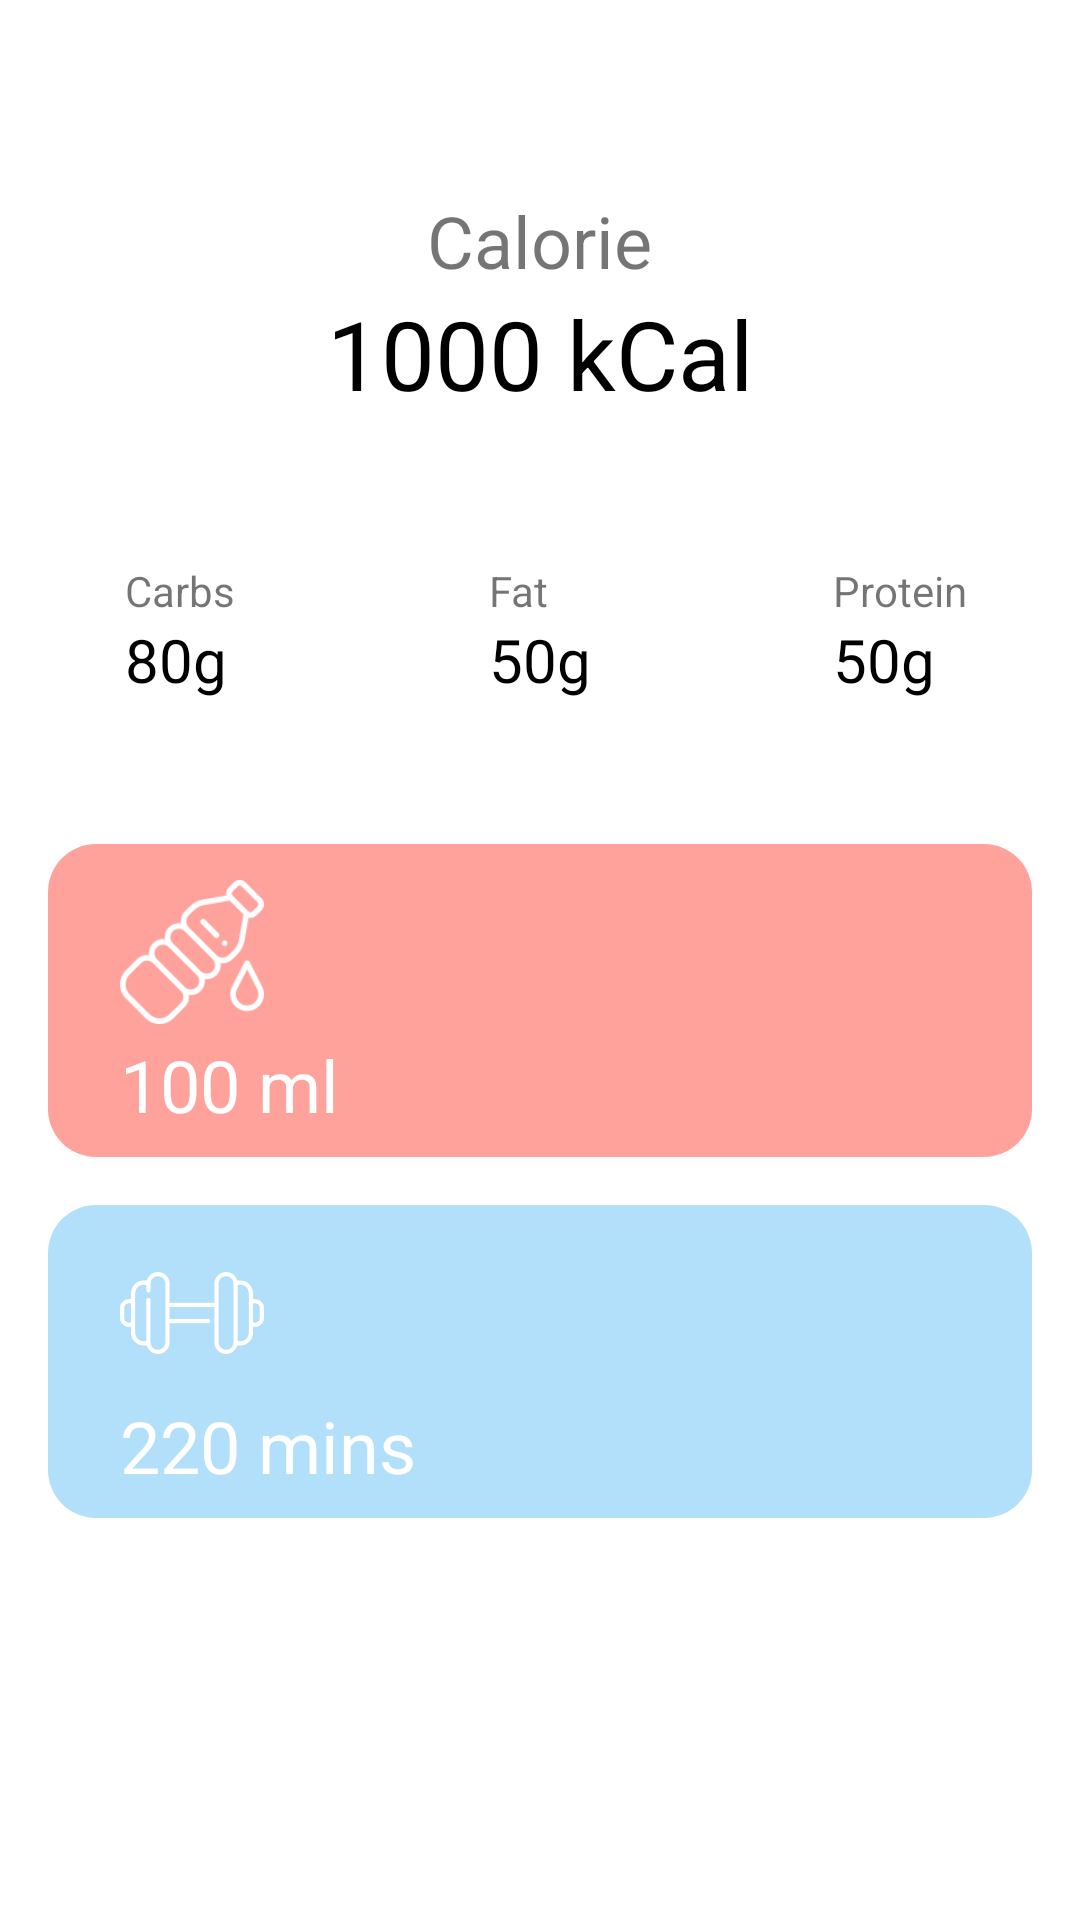

This screen was rendered from an Android layout file. Write that file and the resources it references.
<!-- AndroidManifest.xml: application theme Theme.ထမင်းဝိုင်း -->
<!-- res/layout/activity_history.xml -->
<?xml version="1.0" encoding="utf-8"?>
<androidx.coordinatorlayout.widget.CoordinatorLayout xmlns:android="http://schemas.android.com/apk/res/android"
    xmlns:app="http://schemas.android.com/apk/res-auto"
    xmlns:tools="http://schemas.android.com/tools"
    android:layout_width="match_parent"
    android:layout_height="match_parent"
    tools:context=".activities.History">

    <LinearLayout
        android:id="@+id/linearLayout"
        android:layout_width="match_parent"
        android:layout_height="match_parent"
        android:orientation="vertical">

        <androidx.recyclerview.widget.RecyclerView
            android:id="@+id/rvDateTime"
            android:layout_width="match_parent"
            android:layout_height="wrap_content"
            android:layout_marginTop="@dimen/margin_medium_2" />


        <TextView
            android:layout_width="wrap_content"
            android:layout_height="wrap_content"
            android:layout_gravity="center_horizontal"
            android:layout_marginTop="@dimen/margin_xxlarge"
            android:text="Calorie"
            android:textSize="@dimen/text_heading_1x" />

        <TextView
            android:id="@+id/tvCalorieHistory"
            android:layout_width="wrap_content"
            android:layout_height="wrap_content"
            android:layout_gravity="center_horizontal"
            android:text="1000 kCal"
            android:textColor="@color/black"
            android:textFontWeight="30"
            android:textSize="@dimen/text_heading_2x"
            android:textStyle="bold" />

        <LinearLayout
            android:layout_width="match_parent"
            android:layout_height="wrap_content"
            android:layout_marginTop="@dimen/margin_xxlarge"
            android:weightSum="3">

            <RelativeLayout
                android:layout_width="0dp"
                android:layout_height="wrap_content"
                android:layout_weight="1"
                android:gravity="center_horizontal">

                <TextView
                    android:id="@+id/lblCarbs"
                    android:layout_width="wrap_content"
                    android:layout_height="wrap_content"
                    android:text="Carbs" />

                <TextView
                    android:id="@+id/tvCarbsHistory"
                    android:layout_width="wrap_content"
                    android:layout_height="wrap_content"
                    android:layout_below="@id/lblCarbs"
                    android:text="80g"
                    android:textColor="@color/black"
                    android:textSize="20sp" />
            </RelativeLayout>

            <RelativeLayout

                android:layout_width="0dp"
                android:layout_height="wrap_content"
                android:layout_weight="1"
                android:gravity="center_horizontal">

                <TextView
                    android:id="@+id/lblFat"
                    android:layout_width="wrap_content"
                    android:layout_height="wrap_content"
                    android:text="Fat" />

                <TextView
                    android:id="@+id/tvFatHistory"
                    android:layout_width="wrap_content"
                    android:layout_height="wrap_content"
                    android:layout_below="@id/lblFat"
                    android:text="50g"
                    android:textColor="@color/black"
                    android:textFontWeight="80"
                    android:textSize="20sp"
                    android:textStyle="bold" />
            </RelativeLayout>

            <RelativeLayout
                android:layout_width="0dp"
                android:layout_height="wrap_content"
                android:layout_weight="1"
                android:gravity="center_horizontal">

                <TextView
                    android:id="@+id/lblProtein"
                    android:layout_width="wrap_content"
                    android:layout_height="wrap_content"
                    android:text="Protein" />

                <TextView
                    android:id="@+id/tvProteinHistory"
                    android:layout_width="wrap_content"
                    android:layout_height="wrap_content"
                    android:layout_below="@id/lblProtein"
                    android:text="50g"
                    android:textColor="@color/black"
                    android:textSize="20sp" />
            </RelativeLayout>
        </LinearLayout>

        <RelativeLayout
            android:layout_width="match_parent"
            android:layout_height="wrap_content"
            android:layout_marginHorizontal="@dimen/margin_medium_2"
            android:layout_marginTop="@dimen/margin_xxlarge"
            android:background="@drawable/background_history"
            android:backgroundTint="#fea29b"
            android:padding="@dimen/margin_medium">

            <ImageView
                android:id="@+id/ivhistoryDrink"
                android:layout_width="@dimen/margin_xxlarge"
                android:layout_height="56dp"
                android:layout_marginStart="@dimen/margin_medium_2"
                android:src="@mipmap/water_bottle" />

            <TextView
                android:id="@+id/tvWaterHistory"
                android:textColor="@color/white"
                android:layout_width="wrap_content"
                android:layout_height="wrap_content"
                android:layout_below="@id/ivhistoryDrink"
                android:layout_marginStart="@dimen/margin_medium_2"
                android:text="100 ml"
                android:textSize="@dimen/text_heading_1x" />
        </RelativeLayout>

        <RelativeLayout
            android:layout_width="match_parent"
            android:layout_height="wrap_content"
            android:layout_marginHorizontal="@dimen/margin_medium_2"
            android:layout_marginTop="@dimen/margin_medium_2"
            android:background="@drawable/background_history"
            android:backgroundTint="#B2DFFA"
            android:padding="@dimen/margin_medium">

            <ImageView
                android:id="@+id/ivhistoryWorkout"
                android:layout_width="@dimen/margin_xxlarge"
                android:layout_height="56dp"
                android:layout_marginStart="@dimen/margin_medium_2"
                android:src="@mipmap/weight" />

            <TextView
                android:id="@+id/tvWorkOutHistory"
                android:layout_width="wrap_content"
                android:layout_height="wrap_content"
                android:layout_below="@id/ivhistoryWorkout"
                android:layout_marginStart="@dimen/margin_medium_2"
                android:text="220 mins"
                android:textColor="@color/white"
                android:textFontWeight="50"
                android:textSize="@dimen/text_heading_1x" />
        </RelativeLayout>
    </LinearLayout>
</androidx.coordinatorlayout.widget.CoordinatorLayout>
<!-- resources referenced by this layout -->
<resources>
  <color name="black">#FF000000</color>
  <color name="white">#FFFFFFFF</color>
  <dimen name="margin_medium">8dp</dimen>
  <dimen name="margin_medium_2">16dp</dimen>
  <dimen name="margin_xxlarge">48dp</dimen>
  <dimen name="text_heading_1x">24sp</dimen>
  <dimen name="text_heading_2x">32sp</dimen>
  <!-- drawable background_history (drawable) -->
  <?xml version="1.0" encoding="utf-8"?>
  <shape xmlns:android="http://schemas.android.com/apk/res/android">
  <corners android:radius="@dimen/margin_medium_2"/>
  </shape>
  <!-- mipmap water_bottle: png bitmap (mipmap-xxxhdpi, 4569 bytes) -->
  <!-- mipmap weight: png bitmap (mipmap-xxxhdpi, 6095 bytes) -->
  <style name="Theme.ထမင်းဝိုင်း" parent="Theme.MaterialComponents.DayNight.NoActionBar">
          
          <item name="colorPrimary">@color/purple_500</item>
          <item name="colorPrimaryVariant">@color/purple_700</item>
          <item name="colorOnPrimary">@color/white</item>
          
          <item name="colorSecondary">@color/teal_200</item>
          <item name="colorSecondaryVariant">@color/teal_700</item>
          <item name="colorOnSecondary">@color/black</item>
          
          <item name="android:statusBarColor">?attr/colorPrimaryVariant</item>
          <item name="bottomSheetDialogTheme">@style/BottomSheetDialog</item>
          
      </style>
  <color name="purple_500">#FF6200EE</color>
  <color name="purple_700">#FF3700B3</color>
  <color name="teal_200">#FF03DAC5</color>
  <color name="teal_700">#FF018786</color>
  <style name="BottomSheetDialog" parent="@style/ThemeOverlay.MaterialComponents.BottomSheetDialog">
          <item name="bottomSheetStyle">@style/BottomSheet</item>
          <item name="android:colorBackground">@color/white</item>
      </style>
  <style name="BottomSheet" parent="Widget.MaterialComponents.BottomSheet.Modal">
          <item name="backgroundTint">@android:color/transparent</item>
      </style>
</resources>
